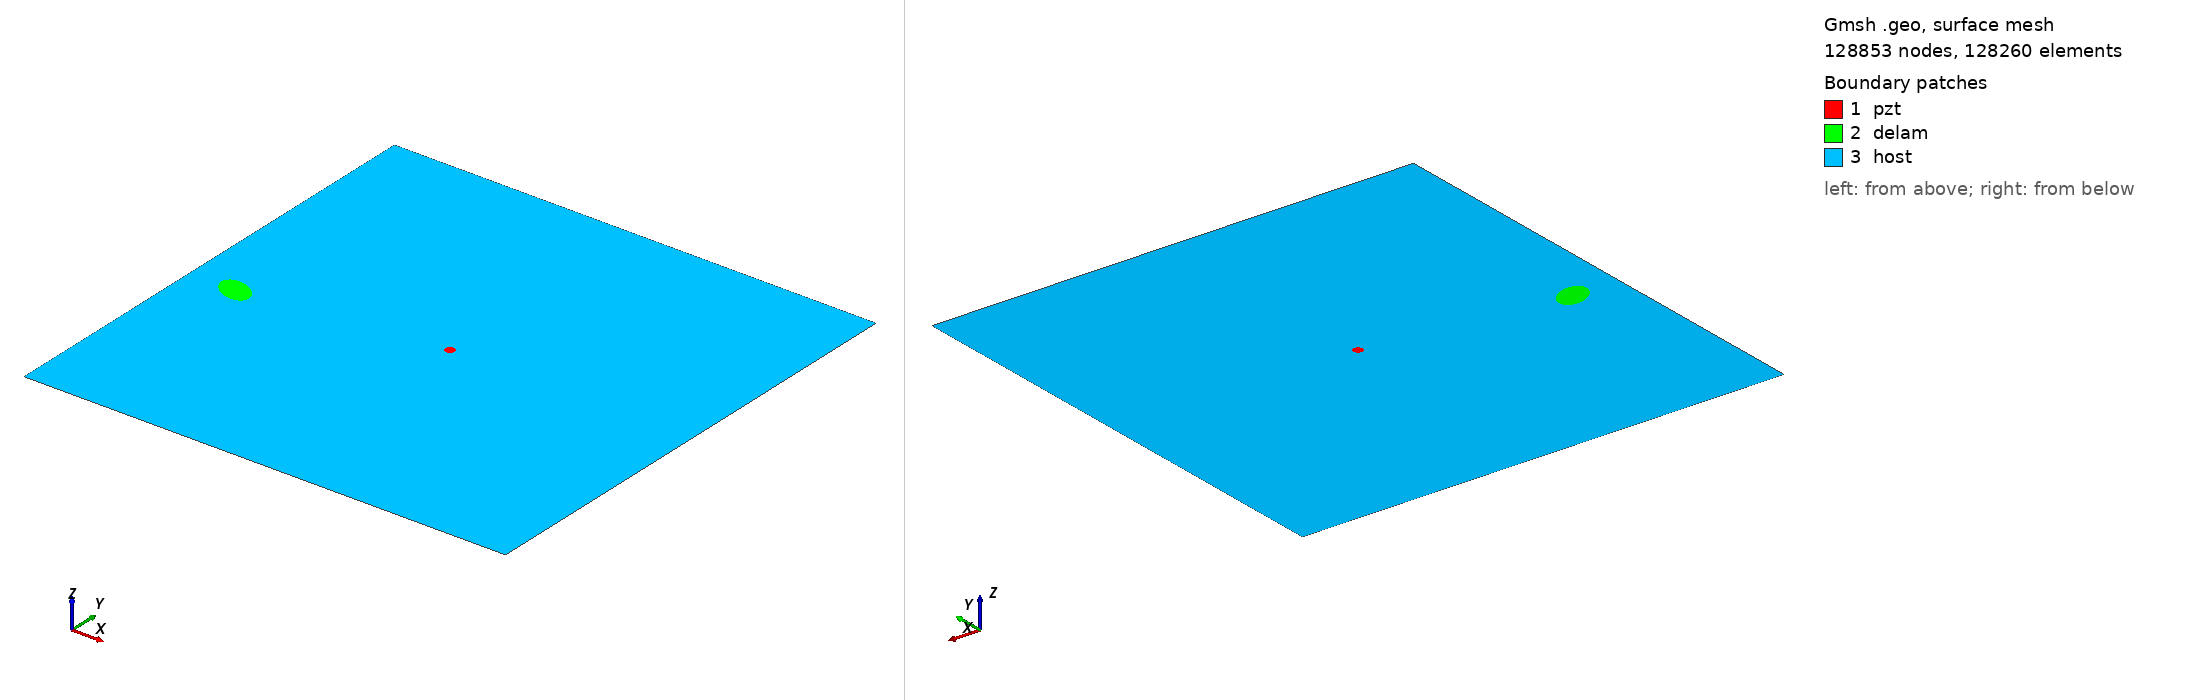

Gmsh geometry script, surface-meshed: 128853 nodes, 128260 surface elements. Boundary patches (legend numbers): 1 pzt, 2 delam, 3 host. Left view from above one corner, right view from below the opposite corner. Legend entries are the model's physical surfaces. The drawing asked Gmsh for element sizes between 1% and 20% of the model's largest extent; the script's own settings can give other sizes.

=== m2_rand_single_delam_322.geo (drawn) ===
SetFactory("OpenCASCADE");
L=0.500000; 
W=0.500000; 
a=0.019091; 
b=0.012475; 
x=0.047293; 
y=0.223488; 
alpha=0.847911 *Pi; 
r=0.005000; 
xpzt=0.250000; 
ypzt=0.250000; 
//+
Point(1) = {0, 0, 0, 1.0};
//+
Point(2) = {L, 0, 0, 1.0};
//+
Point(3) = {L, W, 0, 1.0};
//+
Point(4) = {0, W, 0, 1.0};
//+
Line(1) = {1, 2};
//+
Line(2) = {2, 3};
//+
Line(3) = {3, 4};
//+
Line(4) = {4, 1};
//+
Circle(5) = {xpzt, ypzt, -0, r, 0, 2*Pi};
//+
Ellipse(6) = {x, y, -0, a, b, 0, 2*Pi};
//+
Rotate {{0, 0, 1}, {x, y, 0}, alpha} {
  Curve{6}; 
}
//+
Curve Loop(1) = {4, 1, 2, 3};
//+
Curve Loop(2) = {6};
//+
Curve Loop(3) = {5};
//+
Curve Loop(4) = {6};
//+
Curve Loop(5) = {5};
//+
Plane Surface(1) = {5};
//+
Plane Surface(2) = {4};
//+
Plane Surface(3) = {1, 2, 3};
//+
Point(9) = {xpzt, ypzt, 0, 1.0};
//+
Point{9} In Surface {1};// mesh node at centre of pzt
//+
Physical Surface("pzt") = {1};
//+
Physical Surface("delam") = {2};
//+
Physical Surface("host") = {3};

Mesh.Algorithm = 6; // Frontal
Mesh.CharacteristicLengthFactor = 0.034000;
Mesh.CharacteristicLengthMin = 0.001000;
Mesh.CharacteristicLengthMax = 0.200000;
Mesh.RecombineAll = 1; // Apply recombination algorithm
Mesh.SubdivisionAlgorithm = 1; // 1: all quadrangles
Mesh.Smoothing = 1;
